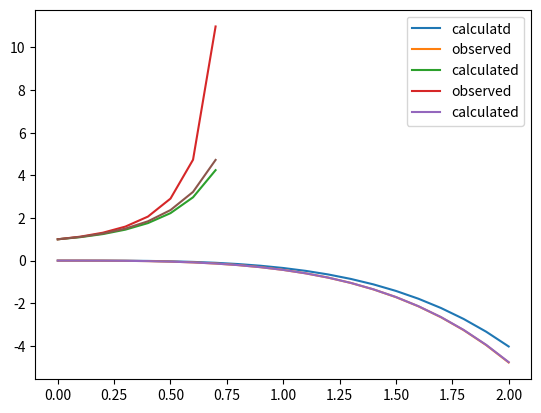

Here is the Python script that generated this plot:
import matplotlib.pyplot as plt
import numpy as np
def Forward_Euler(x,y,h,d):

    return y+ (h *d)
    

X=[]
Y=[]
Y_=[]
h=0.1
x=0
y=0
Y.append(y)
X.append(x)

while x<=2:

    X.append(x+h)
    y=Forward_Euler(x,y,h,(y-(x**2)))
    
    Y.append(y)

    x=x+h
    
    


print("for Forward Euler mthod",Y)

h=0.1
x=0

def mainf(x):
    return x**2 +(2*x )+2 -(2*np.exp(x) )
for k in X:
    Y_.append(mainf(k))
    x=x+h

print(len(Y_))

plt.plot(X,Y,label="calculatd")
plt.plot(X,Y_,label="observed")
plt.show()

#function2

Y1_=[]
X1=[]
Y1=[]
x=0
y=1
X1.append(x)
Y1.append(y)

h=0.1
while x<=(np.pi/5):
    X1.append(x+h)
    y=Forward_Euler(x,y,h,((x+y)**2))
    Y1.append(y)
    x=x+h

    
print("By forward Euler method for function2",Y1)

x=0

def mainf2(x):
    return np.tan(x+((np.pi)/4) ) -x
for k in X1:
    Y1_.append(mainf2(k))
    x=x+h
print("oberved",Y1_)
plt.plot(X1,Y1,label="calculated")
plt.plot(X1,Y1_,label="observed")
plt.show()


#By Predictor method
Y2=[]
X2=[]
x=0
h=0.1
yi=0


X2.append(x)
Y2.append(yi)
while x<=2:
    X2.append(x+h)
    k1=h*(yi-(x**2) )
    y=Forward_Euler(x,yi,h,(yi-(x**2)))
    x=x+h
    k2=h*(y-(x**2))
    Y2.append(yi + ((k1+k2)/2))
    yi=yi +(((k1+k2)/2))
print(Y2,"Y values for predictor corrector method")
plt.plot(X2,Y2,label="calculated")

plt.legend()
plt.show()

X3=[]
Y3=[]
x=0
h=0.1
yi=1
X3.append(x)
Y3.append(yi)
while x<=((np.pi)/5):
    X3.append(x+h)
    k1_=h*((x+yi) **2)
    y=Forward_Euler(x,yi,h,((x+yi)**2))
    x=x+h
    k2_=h*(((x+yi) **2))
    Y3.append(yi + ((k1_+k2_)/2))
    yi=yi + ((k1_+k2_)/2)
plt.plot(X3,Y3,label="calculated by Predictor-Corrector method")

plt.show()

